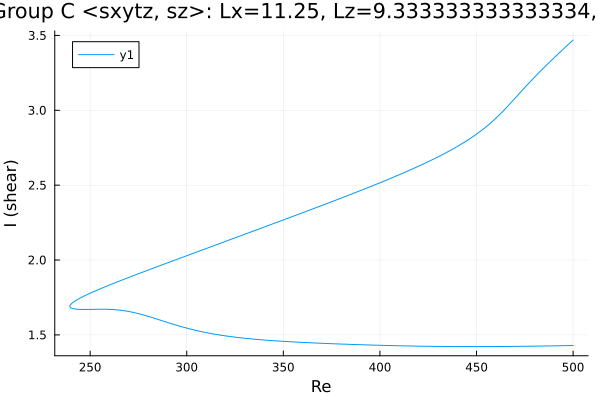

The file beside this chart, header and first rows:
Re, shear
500.0, 3.469
499, 3.457
497.5, 3.44
496.1, 3.423
494.7, 3.406
493.3, 3.389
491.9, 3.372
490.5, 3.355
489.1, 3.337
487.6, 3.32
486.2, 3.302
484.8, 3.284
483.4, 3.265
482, 3.247
480.6, 3.228
479.2, 3.209
477.7, 3.19
476.3, 3.171
474.9, 3.151
473.5, 3.131
472.1, 3.111
470.7, 3.091
469.3, 3.071
467.8, 3.051
466.4, 3.031
465, 3.011
463.6, 2.992
462.2, 2.974
460.8, 2.956
459.4, 2.939
457.9, 2.922
456.5, 2.906
455.1, 2.891
453.7, 2.877
452.3, 2.862
450.9, 2.849
449.5, 2.836
448, 2.823
446.6, 2.811
445.2, 2.799
443.8, 2.788
442.4, 2.776
441, 2.765
439.6, 2.755
438.1, 2.744
436.7, 2.734
435.3, 2.724
433.9, 2.715
432.5, 2.705
431.1, 2.696
429.7, 2.686
428.2, 2.677
426.8, 2.668
425.4, 2.66
424, 2.651
422.6, 2.642
421.2, 2.634
419.8, 2.625
418.3, 2.617
416.9, 2.609
... 375 more rows
